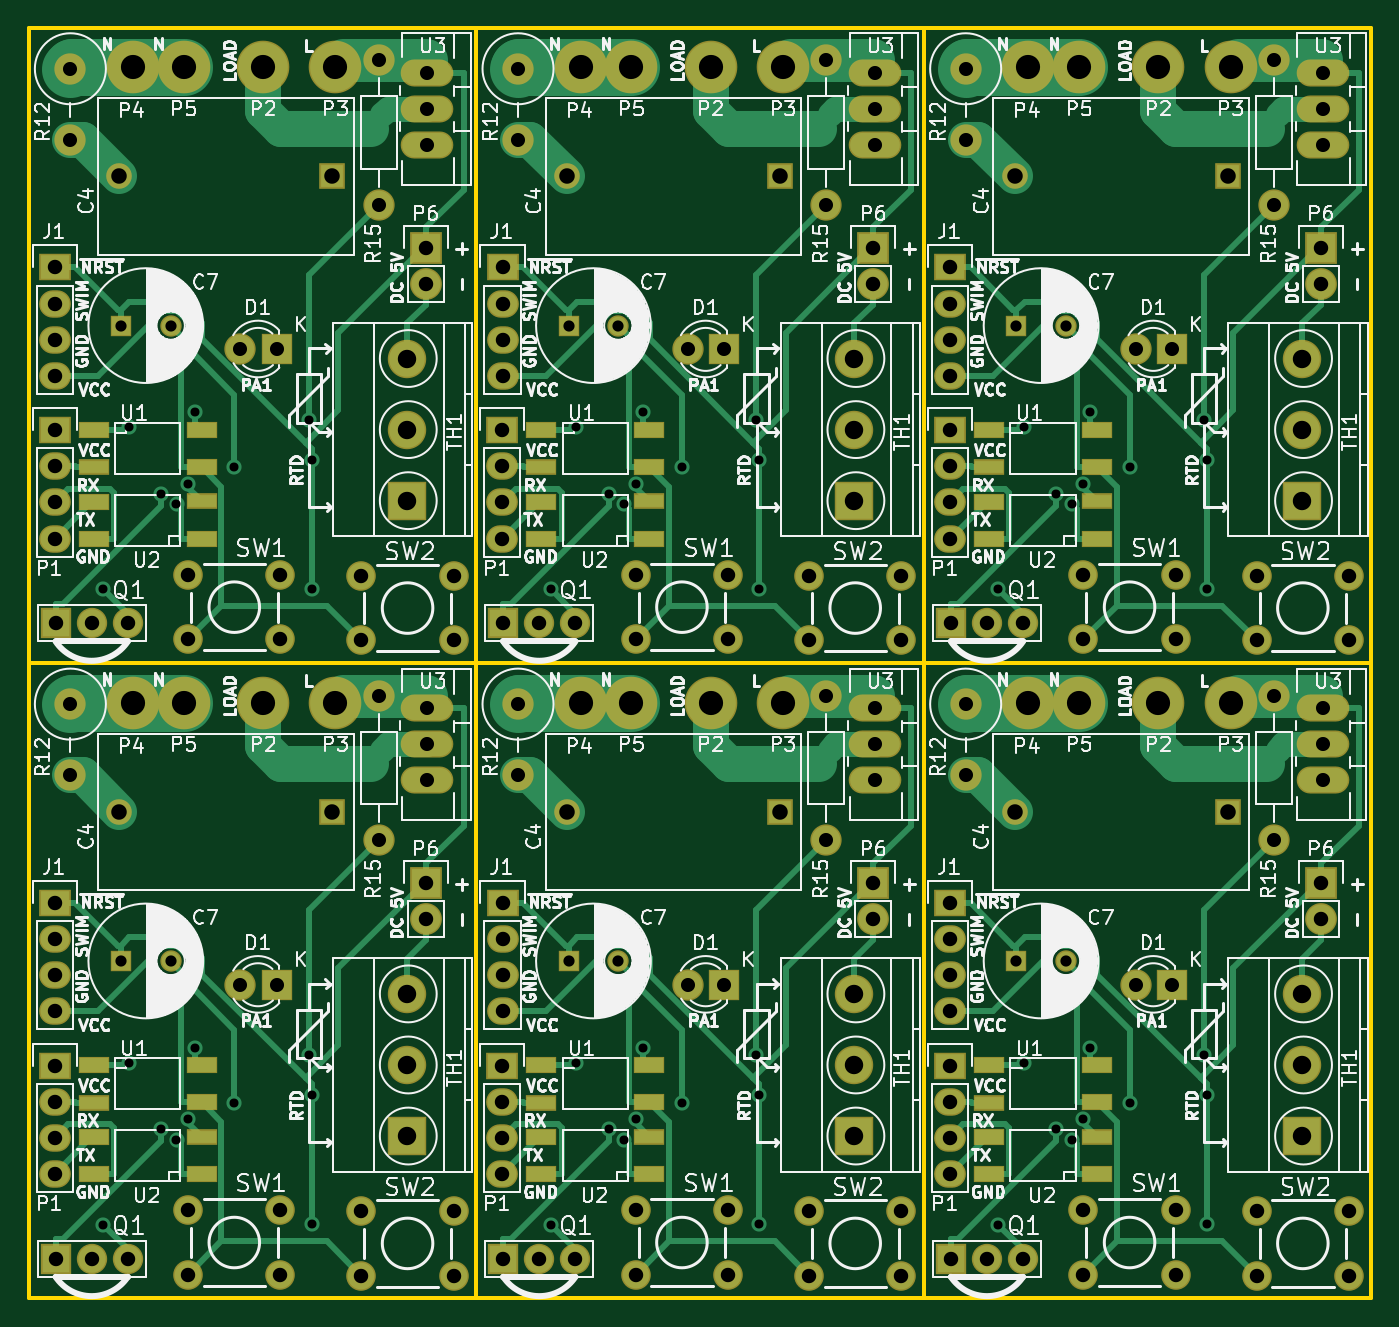
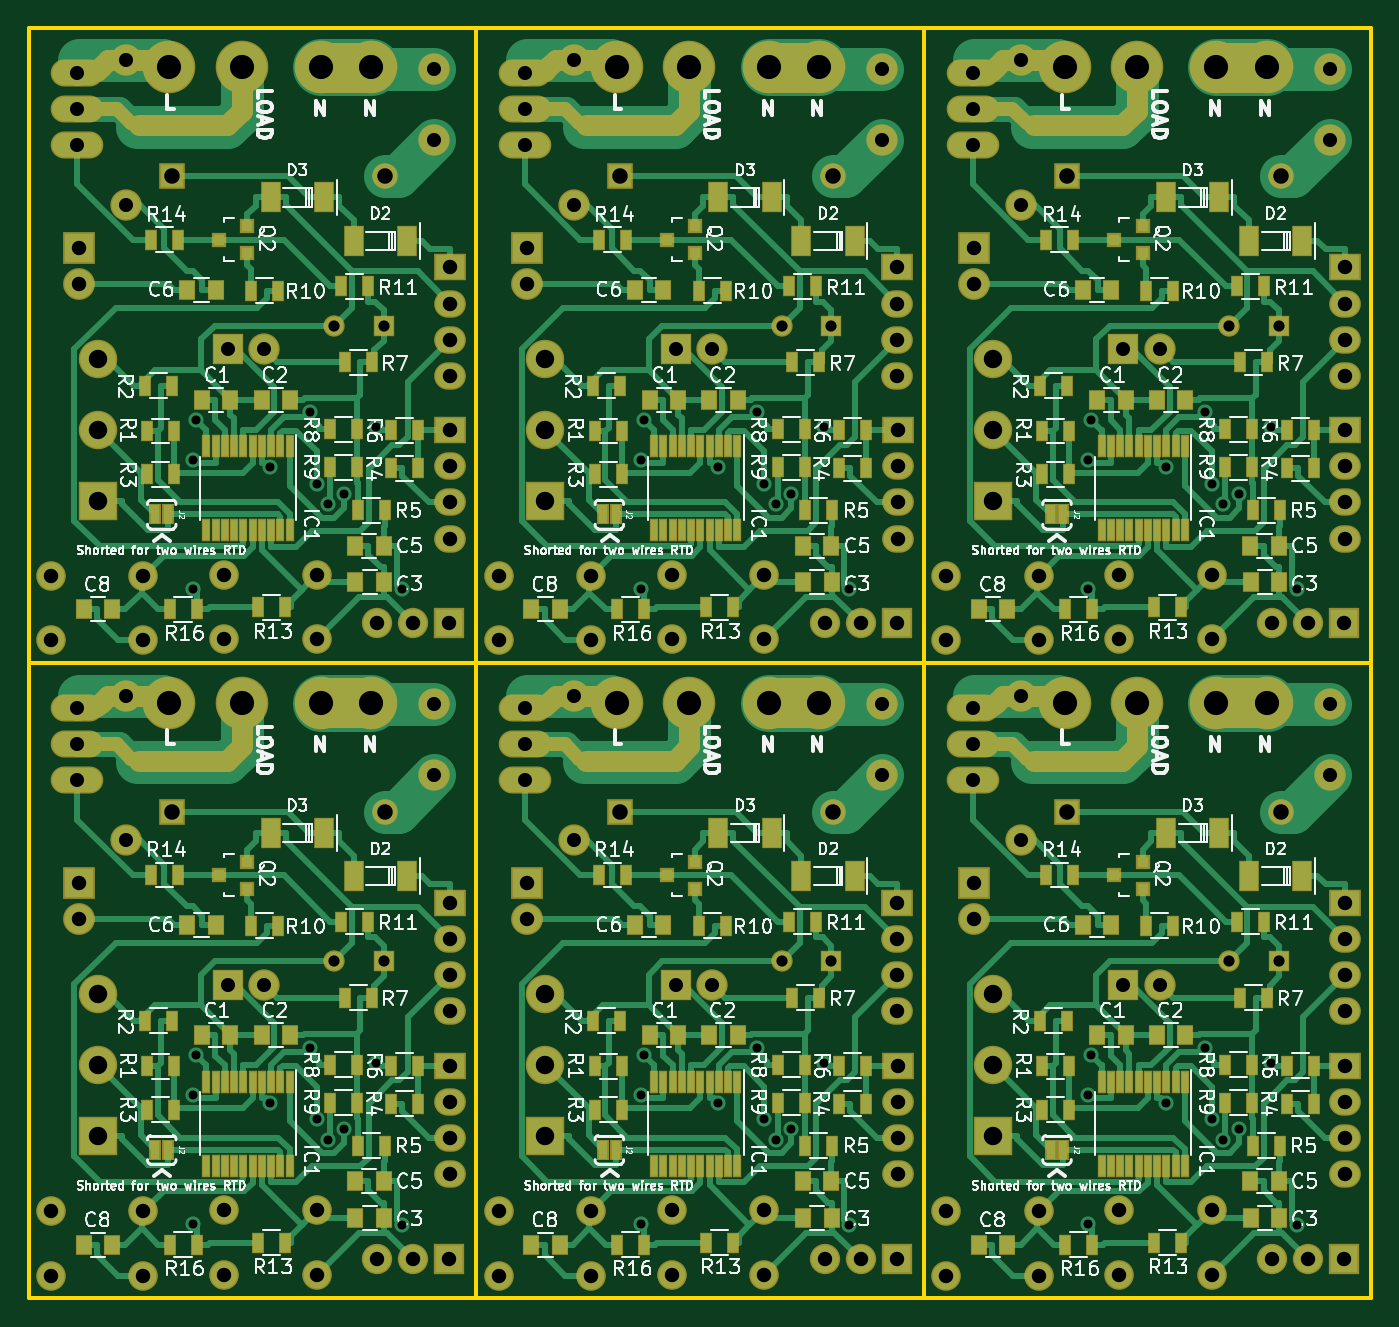
Circuit board: 8 layer files. Board 94.5 x 89.4 mm.
- bottom_copper: stm8s-triac-contoller-panel-B.Cu.gbl (85327 bytes)
- bottom_mask: stm8s-triac-contoller-panel-B.Mask.gbs (20585 bytes)
- bottom_silk: stm8s-triac-contoller-panel-B.SilkS.gbo (158158 bytes)
- outline: stm8s-triac-contoller-panel-Edge.Cuts.gm1 (594 bytes)
- top_copper: stm8s-triac-contoller-panel-F.Cu.gtl (32373 bytes)
- top_mask: stm8s-triac-contoller-panel-F.Mask.gts (8302 bytes)
- top_silk: stm8s-triac-contoller-panel-F.SilkS.gto (164373 bytes)
- drill: stm8s-triac-contoller-panel.drl (4327 bytes)

=== bottom_copper: stm8s-triac-contoller-panel-B.Cu.gbl (85327 bytes, source omitted) ===
=== bottom_mask: stm8s-triac-contoller-panel-B.Mask.gbs (20585 bytes, source omitted) ===
=== bottom_silk: stm8s-triac-contoller-panel-B.SilkS.gbo (158158 bytes, source omitted) ===
=== outline: stm8s-triac-contoller-panel-Edge.Cuts.gm1 ===
G04 #@! TF.FileFunction,Profile,NP*
%FSLAX46Y46*%
G04 Gerber Fmt 4.6, Leading zero omitted, Abs format (unit mm)*
G04 Created by KiCad (PCBNEW 4.0.1-2.201512121406+6195~38~ubuntu15.10.1-stable) date Monday, December 14, 2015 PM10:58:21 HKT*
%MOMM*%
G01*
G04 APERTURE LIST*
%ADD10C,0.100000*%
%ADD11C,0.254000*%
G04 APERTURE END LIST*
D10*
D11*
X0Y0D02*
X94488000Y0D01*
X0Y44704000D02*
X94488000Y44704000D01*
X0Y89408000D02*
X94488000Y89408000D01*
X94488000Y89408000D02*
X94488000Y0D01*
X62992000Y89408000D02*
X62992000Y0D01*
X31496000Y89408000D02*
X31496000Y0D01*
X0Y89408000D02*
X0Y0D01*
M02*

=== top_copper: stm8s-triac-contoller-panel-F.Cu.gtl (32373 bytes, source omitted) ===
=== top_mask: stm8s-triac-contoller-panel-F.Mask.gts (8302 bytes, source omitted) ===
=== top_silk: stm8s-triac-contoller-panel-F.SilkS.gto (164373 bytes, source omitted) ===
=== drill: stm8s-triac-contoller-panel.drl ===
M48
;DRILL file {KiCad 4.0.1-2.201512121406+6195~38~ubuntu15.10.1-stable} date Monday, December 14, 2015 PM10:58:30 HKT
;FORMAT={-:-/ absolute / inch / decimal}
FMAT,2
INCH,TZ
T1C0.025
T2C0.031
T3C0.039
T4C0.040
T5C0.043
T6C0.051
T7C0.067
%
G90
G05
M72
T1
X0.2067Y1.9642
X0.2067Y0.2042
X0.2773Y2.4129
X0.2773Y0.6529
X0.3668Y2.229
X0.3668Y0.469
X0.4099Y2.1999
X0.4099Y0.4399
X0.4419Y2.256
X0.4419Y0.496
X0.4613Y2.4545
X0.4613Y0.6945
X0.5701Y2.3024
X0.5701Y0.5424
X0.7761Y2.4339
X0.7761Y0.6739
X0.7843Y2.3239
X0.7843Y1.9658
X0.7843Y0.5639
X0.7843Y0.2058
X1.4467Y1.9642
X1.4467Y0.2042
X1.5173Y2.4129
X1.5173Y0.6529
X1.6068Y2.229
X1.6068Y0.469
X1.6499Y2.1999
X1.6499Y0.4399
X1.6819Y2.256
X1.6819Y0.496
X1.7013Y2.4545
X1.7013Y0.6945
X1.8101Y2.3024
X1.8101Y0.5424
X2.0161Y2.4339
X2.0161Y0.6739
X2.0243Y2.3239
X2.0243Y1.9658
X2.0243Y0.5639
X2.0243Y0.2058
X2.6867Y1.9642
X2.6867Y0.2042
X2.7573Y2.4129
X2.7573Y0.6529
X2.8468Y2.229
X2.8468Y0.469
X2.8899Y2.1999
X2.8899Y0.4399
X2.9219Y2.256
X2.9219Y0.496
X2.9413Y2.4545
X2.9413Y0.6945
X3.0501Y2.3024
X3.0501Y0.5424
X3.2561Y2.4339
X3.2561Y0.6739
X3.2643Y2.3239
X3.2643Y1.9658
X3.2643Y0.5639
X3.2643Y0.2058
T2
X0.256Y2.695
X0.256Y0.935
X0.3938Y2.695
X0.3938Y0.935
X1.496Y2.695
X1.496Y0.935
X1.6338Y2.695
X1.6338Y0.935
X2.736Y2.695
X2.736Y0.935
X2.8738Y2.695
X2.8738Y0.935
T3
X0.116Y3.4064
X0.116Y3.2095
X0.116Y1.6464
X0.116Y1.4495
X0.587Y2.629
X0.587Y0.869
X0.687Y2.629
X0.687Y0.869
X0.97Y3.43
X0.97Y3.03
X0.97Y1.67
X0.97Y1.27
X1.105Y3.395
X1.105Y3.295
X1.105Y3.195
X1.105Y1.635
X1.105Y1.535
X1.105Y1.435
X1.356Y3.4064
X1.356Y3.2095
X1.356Y1.6464
X1.356Y1.4495
X1.827Y2.629
X1.827Y0.869
X1.927Y2.629
X1.927Y0.869
X2.21Y3.43
X2.21Y3.03
X2.21Y1.67
X2.21Y1.27
X2.345Y3.395
X2.345Y3.295
X2.345Y3.195
X2.345Y1.635
X2.345Y1.535
X2.345Y1.435
X2.596Y3.4064
X2.596Y3.2095
X2.596Y1.6464
X2.596Y1.4495
X3.067Y2.629
X3.067Y0.869
X3.167Y2.629
X3.167Y0.869
X3.45Y3.43
X3.45Y3.03
X3.45Y1.67
X3.45Y1.27
X3.585Y3.395
X3.585Y3.295
X3.585Y3.195
X3.585Y1.635
X3.585Y1.535
X3.585Y1.435
T4
X0.0725Y2.405
X0.0725Y2.305
X0.0725Y2.205
X0.0725Y2.105
X0.0725Y0.645
X0.0725Y0.545
X0.0725Y0.445
X0.0725Y0.345
X0.073Y2.856
X0.073Y2.756
X0.073Y2.656
X0.073Y2.556
X0.073Y1.096
X0.073Y0.996
X0.073Y0.896
X0.073Y0.796
X0.075Y1.87
X0.075Y0.11
X0.175Y1.87
X0.175Y0.11
X0.275Y1.87
X0.275Y0.11
X0.442Y2.004
X0.442Y1.826
X0.442Y0.244
X0.442Y0.066
X0.698Y2.004
X0.698Y1.826
X0.698Y0.244
X0.698Y0.066
X0.922Y2.0015
X0.922Y1.8235
X0.922Y0.2415
X0.922Y0.0635
X1.1Y2.91
X1.1Y2.81
X1.1Y1.15
X1.1Y1.05
X1.178Y2.0015
X1.178Y1.8235
X1.178Y0.2415
X1.178Y0.0635
X1.3125Y2.405
X1.3125Y2.305
X1.3125Y2.205
X1.3125Y2.105
X1.3125Y0.645
X1.3125Y0.545
X1.3125Y0.445
X1.3125Y0.345
X1.313Y2.856
X1.313Y2.756
X1.313Y2.656
X1.313Y2.556
X1.313Y1.096
X1.313Y0.996
X1.313Y0.896
X1.313Y0.796
X1.315Y1.87
X1.315Y0.11
X1.415Y1.87
X1.415Y0.11
X1.515Y1.87
X1.515Y0.11
X1.682Y2.004
X1.682Y1.826
X1.682Y0.244
X1.682Y0.066
X1.938Y2.004
X1.938Y1.826
X1.938Y0.244
X1.938Y0.066
X2.162Y2.0015
X2.162Y1.8235
X2.162Y0.2415
X2.162Y0.0635
X2.34Y2.91
X2.34Y2.81
X2.34Y1.15
X2.34Y1.05
X2.418Y2.0015
X2.418Y1.8235
X2.418Y0.2415
X2.418Y0.0635
X2.5525Y2.405
X2.5525Y2.305
X2.5525Y2.205
X2.5525Y2.105
X2.5525Y0.645
X2.5525Y0.545
X2.5525Y0.445
X2.5525Y0.345
X2.553Y2.856
X2.553Y2.756
X2.553Y2.656
X2.553Y2.556
X2.553Y1.096
X2.553Y0.996
X2.553Y0.896
X2.553Y0.796
X2.555Y1.87
X2.555Y0.11
X2.655Y1.87
X2.655Y0.11
X2.755Y1.87
X2.755Y0.11
X2.922Y2.004
X2.922Y1.826
X2.922Y0.244
X2.922Y0.066
X3.178Y2.004
X3.178Y1.826
X3.178Y0.244
X3.178Y0.066
X3.402Y2.0015
X3.402Y1.8235
X3.402Y0.2415
X3.402Y0.0635
X3.58Y2.91
X3.58Y2.81
X3.58Y1.15
X3.58Y1.05
X3.658Y2.0015
X3.658Y1.8235
X3.658Y0.2415
X3.658Y0.0635
T5
X0.2515Y3.108
X0.2515Y1.348
X0.842Y3.108
X0.842Y1.348
X1.4915Y3.108
X1.4915Y1.348
X2.082Y3.108
X2.082Y1.348
X2.7315Y3.108
X2.7315Y1.348
X3.322Y3.108
X3.322Y1.348
T6
X1.048Y2.6037
X1.048Y2.4069
X1.048Y2.21
X1.048Y0.8437
X1.048Y0.6469
X1.048Y0.45
X2.288Y2.6037
X2.288Y2.4069
X2.288Y2.21
X2.288Y0.8437
X2.288Y0.6469
X2.288Y0.45
X3.528Y2.6037
X3.528Y2.4069
X3.528Y2.21
X3.528Y0.8437
X3.528Y0.6469
X3.528Y0.45
T7
X0.29Y3.41
X0.29Y1.65
X0.43Y3.41
X0.43Y1.65
X0.65Y3.41
X0.65Y1.65
X0.85Y3.41
X0.85Y1.65
X1.53Y3.41
X1.53Y1.65
X1.67Y3.41
X1.67Y1.65
X1.89Y3.41
X1.89Y1.65
X2.09Y3.41
X2.09Y1.65
X2.77Y3.41
X2.77Y1.65
X2.91Y3.41
X2.91Y1.65
X3.13Y3.41
X3.13Y1.65
X3.33Y3.41
X3.33Y1.65
T0
M30
